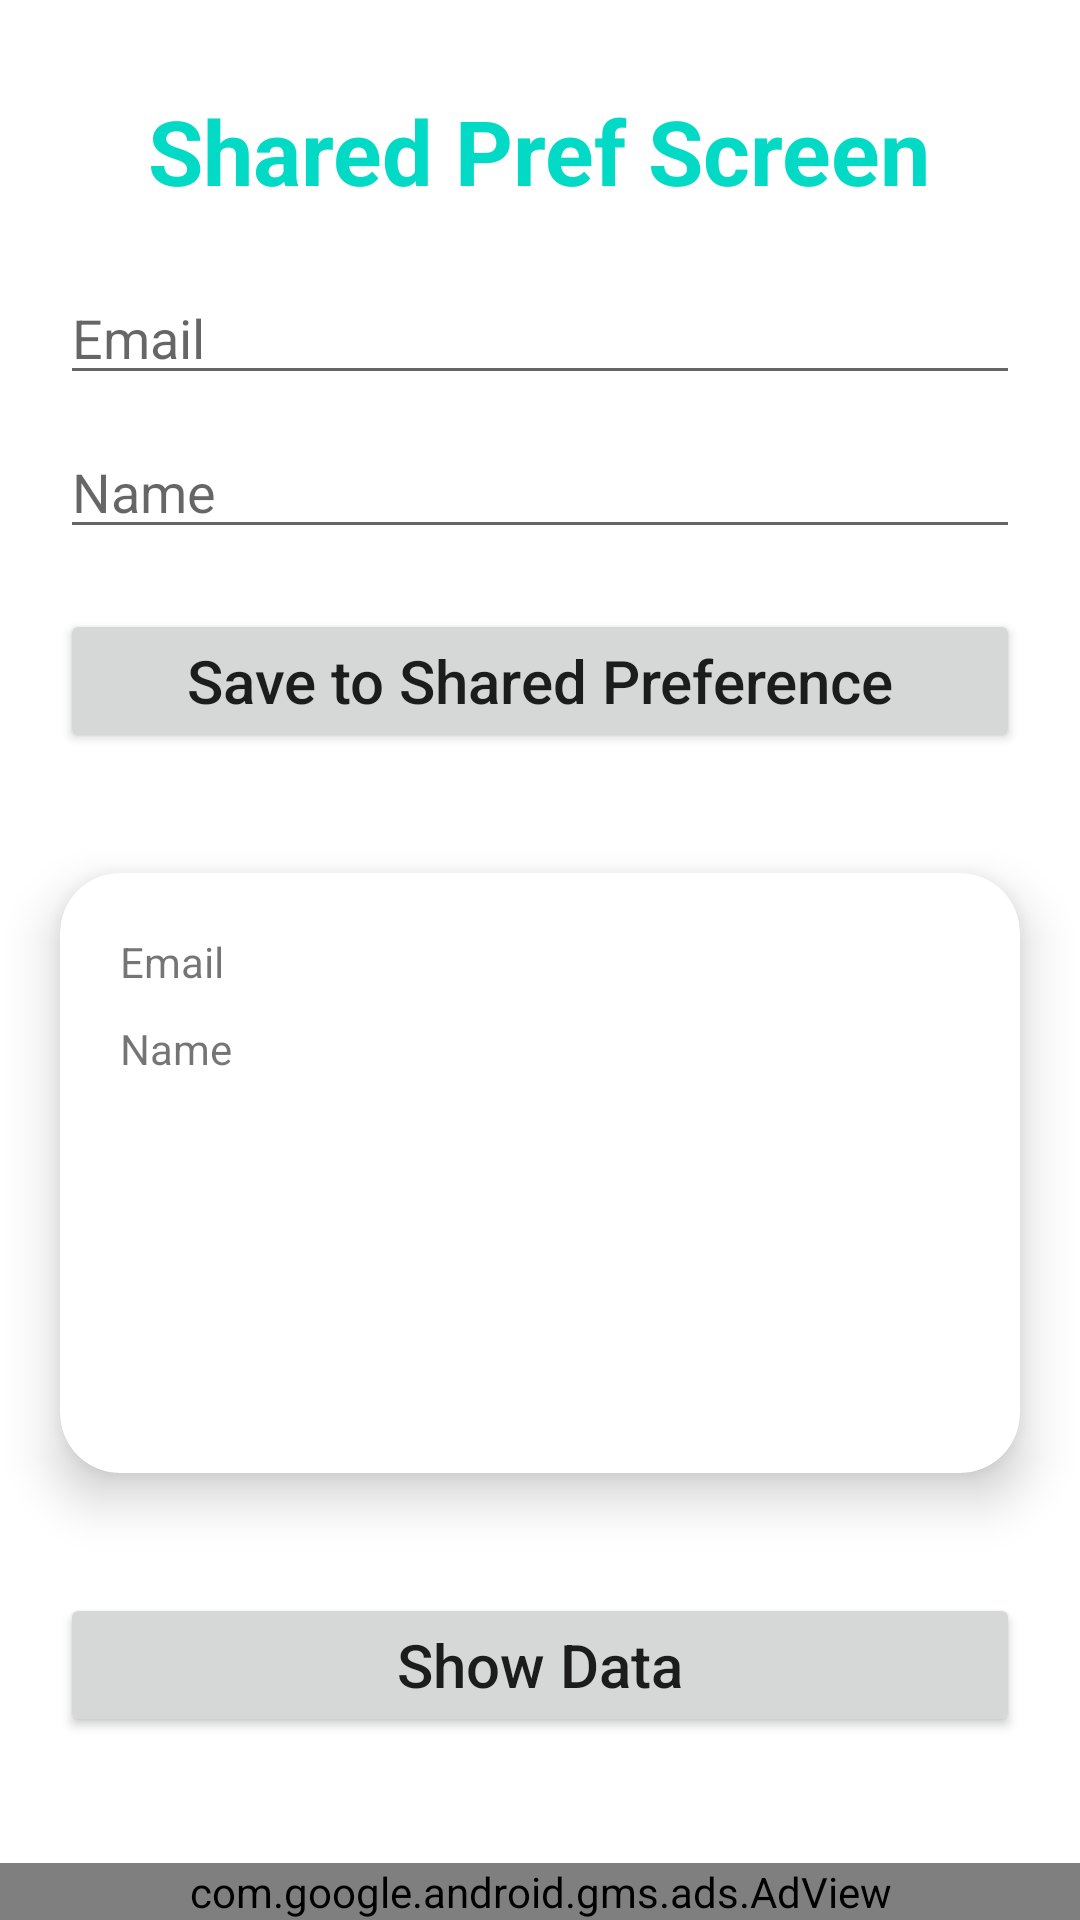

Here is an Android app screen rendered from its layout file. Give the layout XML and the strings, colors and styles it references.
<!-- AndroidManifest.xml: application theme Theme.LoginAppLecture1 -->
<!-- res/layout/activity_shared_prefrence.xml -->
<?xml version="1.0" encoding="utf-8"?>
<RelativeLayout xmlns:android="http://schemas.android.com/apk/res/android"
    xmlns:app="http://schemas.android.com/apk/res-auto"
    xmlns:tools="http://schemas.android.com/tools"
    android:layout_width="match_parent"
    android:layout_height="match_parent"
    tools:context=".SharedPrefrenceActivity">

    <TextView
        android:id="@+id/label"
        android:textColor="@color/teal_200"
        android:textSize="30sp"
        android:textStyle="bold"
        android:layout_centerHorizontal="true"
        android:layout_marginTop="30dp"
        android:text="Shared Pref Screen"
        android:layout_width="wrap_content"
        android:layout_height="wrap_content"/>

    <EditText
        android:layout_below="@+id/label"
        android:id="@+id/edtEmail"
        android:hint="Email"
        android:layout_marginTop="20dp"
        android:layout_marginLeft="20dp"
        android:layout_marginRight="20dp"
        android:layout_width="match_parent"
        android:layout_height="wrap_content"/>
    <EditText
        android:id="@+id/edtName"
        android:hint="Name"
        android:layout_below="@+id/edtEmail"
        android:layout_marginTop="10dp"
        android:layout_marginLeft="20dp"
        android:layout_marginRight="20dp"
        android:layout_width="match_parent"
        android:layout_height="wrap_content"/>



    <Button
        android:layout_below="@id/edtName"
        android:id="@+id/btnShared"
        android:textSize="20sp"
        android:textAllCaps="false"
        android:text="Save to Shared Preference"
        android:layout_margin="20dp"
        android:layout_width="match_parent"
        android:layout_height="wrap_content"/>

    <androidx.cardview.widget.CardView
        android:id="@+id/card"
        android:layout_margin="20dp"
        android:elevation="10dp"
        app:cardElevation="10dp"
        app:cardCornerRadius="20dp"
        android:layout_below="@+id/btnShared"
        android:layout_width="match_parent"
        android:layout_height="200dp">

        <LinearLayout
            android:orientation="vertical"
            android:layout_margin="20dp"
            android:layout_width="wrap_content"
            android:layout_height="wrap_content">
            <TextView
                android:id="@+id/tvEmail"
                android:text="Email"
                android:layout_width="match_parent"
                android:layout_height="wrap_content"/>
            <TextView
                android:id="@+id/tvName"
                android:layout_marginTop="10dp"
                android:text="Name"
                android:layout_width="match_parent"
                android:layout_height="wrap_content"/>

        </LinearLayout>



    </androidx.cardview.widget.CardView>

    <Button
        android:layout_below="@id/card"
        android:id="@+id/btnShow"
        android:textSize="20sp"
        android:textAllCaps="false"
        android:text="Show Data"
        android:layout_margin="20dp"
        android:layout_width="match_parent"
        android:layout_height="wrap_content"/>

    <com.google.android.gms.ads.AdView
        xmlns:ads="http://schemas.android.com/apk/res-auto"
        android:id="@+id/adView"
        android:layout_width="match_parent"
        android:layout_height="wrap_content"
        android:layout_centerHorizontal="true"
        android:layout_alignParentBottom="true"
        ads:adSize="BANNER"
        ads:adUnitId="ca-app-pub-3940256099942544/6300978111">
    </com.google.android.gms.ads.AdView>





</RelativeLayout>
<!-- resources referenced by this layout -->
<resources>
  <color name="teal_200">#FF03DAC5</color>
  <style name="Theme.LoginAppLecture1" parent="Theme.MaterialComponents.DayNight.DarkActionBar">
          
          <item name="colorPrimary">@color/purple_500</item>
          <item name="colorPrimaryVariant">@color/purple_700</item>
          <item name="colorOnPrimary">@color/white</item>
          
          <item name="colorSecondary">@color/teal_200</item>
          <item name="colorSecondaryVariant">@color/teal_700</item>
          <item name="colorOnSecondary">@color/black</item>
          
          <item name="android:statusBarColor" tools:targetApi="l">?attr/colorPrimaryVariant</item>
          
      </style>
  <color name="purple_500">#FF6200EE</color>
  <color name="purple_700">#FF3700B3</color>
  <color name="white">#FFFFFFFF</color>
  <color name="teal_700">#FF018786</color>
  <color name="black">#FF000000</color>
</resources>
